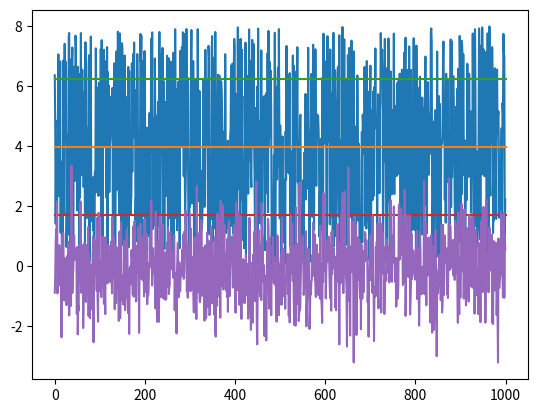

Source code (Python):
#cd (carpeta donde esta python)
#python.exe -m pip install matplotlib
#python.exe -m pip install numpy

import matplotlib.pyplot as plt
import numpy as np

uniforme=np.random.rand(1000)*8 #crea valores(lista)
media=np.mean(uniforme)
desvio=np.std(uniforme)
plt.plot(uniforme)
plt.plot([0,1000],[media,media]) #grafica la media
plt.plot([0,1000],[media+desvio,media+desvio]) #grafica junto al desvio inferior el 65% de los valores
plt.plot([0,1000],[media-desvio,media-desvio])

normy=np.random.normal(0,1,1000)
plt.plot(normy)

plt.show() #show tiene que quedar ultimo
